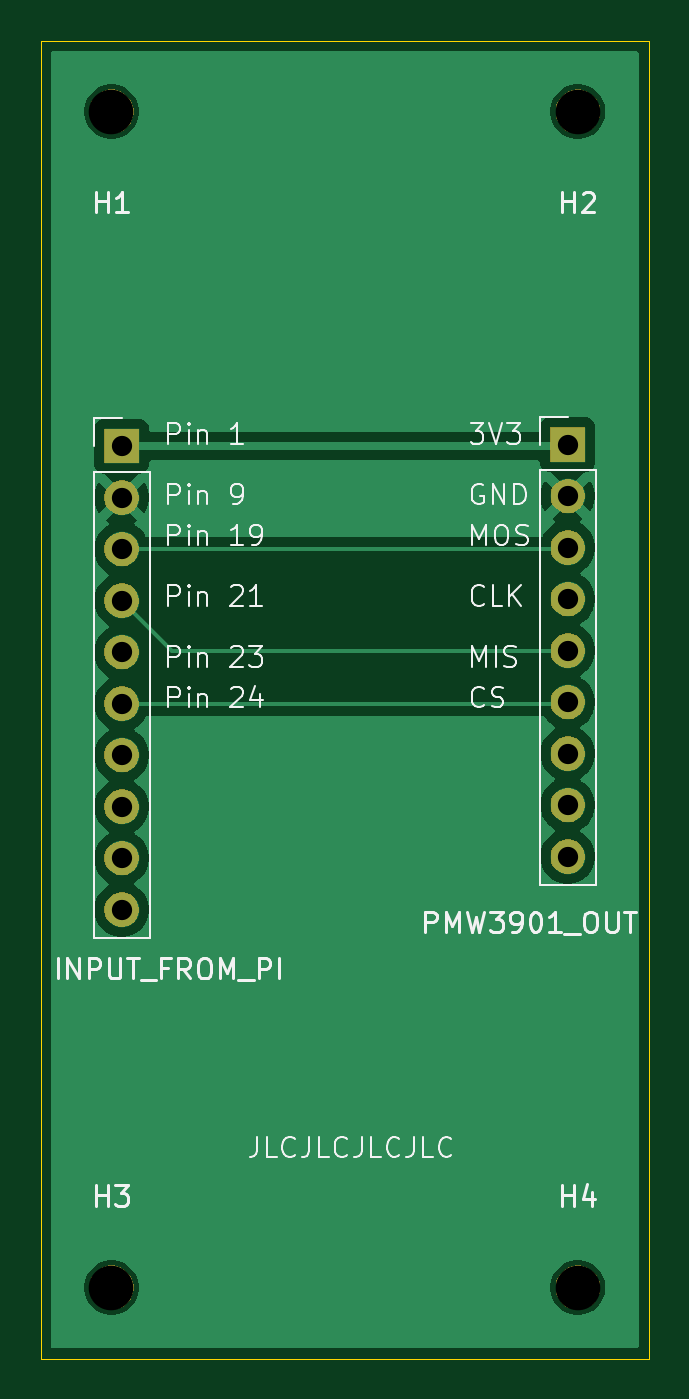
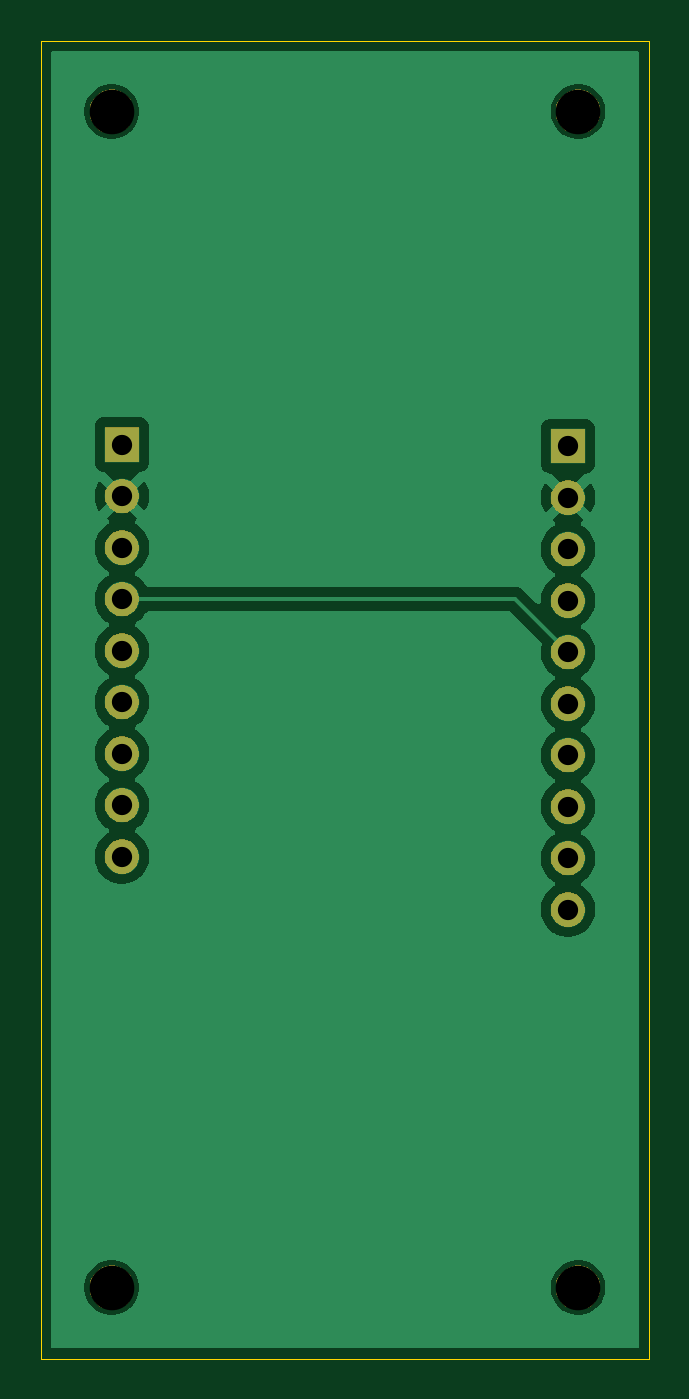
Circuit board: 11 layer files. Board 30.0 x 65.0 mm.
- bottom_mask: breakout_board-B_Mask.gbs (20039 bytes)
- paste: breakout_board-B_Paste.gbp (510 bytes)
- bottom_silk: breakout_board-B_SilkS.gbo (511 bytes)
- bottom_copper: breakout_board-Back.gbl (33866 bytes)
- outline: breakout_board-Edge_Cuts.gm1 (757 bytes)
- top_mask: breakout_board-F_Mask.gts (20039 bytes)
- paste: breakout_board-F_Paste.gtp (510 bytes)
- top_silk: breakout_board-F_SilkS.gto (38913 bytes)
- top_copper: breakout_board-Front.gtl (30979 bytes)
- drill: breakout_board-NPTH.drl (403 bytes)
- drill: breakout_board-PTH.drl (635 bytes)

=== bottom_mask: breakout_board-B_Mask.gbs (20039 bytes, source omitted) ===
=== paste: breakout_board-B_Paste.gbp ===
G04 #@! TF.GenerationSoftware,KiCad,Pcbnew,10.0.3*
G04 #@! TF.CreationDate,2026-06-12T16:10:30-04:00*
G04 #@! TF.ProjectId,breakout_board,62726561-6b6f-4757-945f-626f6172642e,rev?*
G04 #@! TF.SameCoordinates,Original*
G04 #@! TF.FileFunction,Paste,Bot*
G04 #@! TF.FilePolarity,Positive*
%FSLAX46Y46*%
G04 Gerber Fmt 4.6, Leading zero omitted, Abs format (unit mm)*
G04 Created by KiCad (PCBNEW 10.0.3) date 2026-06-12 16:10:30*
%MOMM*%
%LPD*%
G01*
G04 APERTURE LIST*
G04 APERTURE END LIST*
M02*

=== bottom_silk: breakout_board-B_SilkS.gbo ===
G04 #@! TF.GenerationSoftware,KiCad,Pcbnew,10.0.3*
G04 #@! TF.CreationDate,2026-06-12T16:10:30-04:00*
G04 #@! TF.ProjectId,breakout_board,62726561-6b6f-4757-945f-626f6172642e,rev?*
G04 #@! TF.SameCoordinates,Original*
G04 #@! TF.FileFunction,Legend,Bot*
G04 #@! TF.FilePolarity,Positive*
%FSLAX46Y46*%
G04 Gerber Fmt 4.6, Leading zero omitted, Abs format (unit mm)*
G04 Created by KiCad (PCBNEW 10.0.3) date 2026-06-12 16:10:30*
%MOMM*%
%LPD*%
G01*
G04 APERTURE LIST*
G04 APERTURE END LIST*
M02*

=== bottom_copper: breakout_board-Back.gbl (33866 bytes, source omitted) ===
=== outline: breakout_board-Edge_Cuts.gm1 ===
G04 #@! TF.GenerationSoftware,KiCad,Pcbnew,10.0.3*
G04 #@! TF.CreationDate,2026-06-12T16:10:30-04:00*
G04 #@! TF.ProjectId,breakout_board,62726561-6b6f-4757-945f-626f6172642e,rev?*
G04 #@! TF.SameCoordinates,Original*
G04 #@! TF.FileFunction,Profile,NP*
%FSLAX46Y46*%
G04 Gerber Fmt 4.6, Leading zero omitted, Abs format (unit mm)*
G04 Created by KiCad (PCBNEW 10.0.3) date 2026-06-12 16:10:30*
%MOMM*%
%LPD*%
G01*
G04 APERTURE LIST*
G04 #@! TA.AperFunction,Profile*
%ADD10C,0.050000*%
G04 #@! TD*
G04 APERTURE END LIST*
D10*
X130040000Y-20000000D02*
X160040000Y-20000000D01*
X130040000Y-20000000D02*
X130040000Y-85000000D01*
X160040000Y-85000000D02*
X130040000Y-85000000D01*
X160040000Y-20000000D02*
X160040000Y-85000000D01*
M02*

=== top_mask: breakout_board-F_Mask.gts (20039 bytes, source omitted) ===
=== paste: breakout_board-F_Paste.gtp ===
G04 #@! TF.GenerationSoftware,KiCad,Pcbnew,10.0.3*
G04 #@! TF.CreationDate,2026-06-12T16:10:30-04:00*
G04 #@! TF.ProjectId,breakout_board,62726561-6b6f-4757-945f-626f6172642e,rev?*
G04 #@! TF.SameCoordinates,Original*
G04 #@! TF.FileFunction,Paste,Top*
G04 #@! TF.FilePolarity,Positive*
%FSLAX46Y46*%
G04 Gerber Fmt 4.6, Leading zero omitted, Abs format (unit mm)*
G04 Created by KiCad (PCBNEW 10.0.3) date 2026-06-12 16:10:30*
%MOMM*%
%LPD*%
G01*
G04 APERTURE LIST*
G04 APERTURE END LIST*
M02*

=== top_silk: breakout_board-F_SilkS.gto (38913 bytes, source omitted) ===
=== top_copper: breakout_board-Front.gtl (30979 bytes, source omitted) ===
=== drill: breakout_board-NPTH.drl ===
M48
; DRILL file KiCad 10.0.3 date 2026-06-12T16:10:24
; FORMAT={-:-/ absolute / metric / decimal}
; #@! TF.CreationDate,2026-06-12T16:10:24-04:00
; #@! TF.GenerationSoftware,Kicad,Pcbnew,10.0.3
; #@! TF.FileFunction,NonPlated,1,4,NPTH
FMAT,2
METRIC
; #@! TA.AperFunction,NonPlated,NPTH,ComponentDrill
T1C2.200
%
G90
G05
T1
X133.54Y-23.5
X133.54Y-81.5
X156.54Y-23.5
X156.54Y-81.5
M30

=== drill: breakout_board-PTH.drl ===
M48
; DRILL file KiCad 10.0.3 date 2026-06-12T16:10:24
; FORMAT={-:-/ absolute / metric / decimal}
; #@! TF.CreationDate,2026-06-12T16:10:24-04:00
; #@! TF.GenerationSoftware,Kicad,Pcbnew,10.0.3
; #@! TF.FileFunction,Plated,1,4,PTH
FMAT,2
METRIC
; #@! TA.AperFunction,Plated,PTH,ComponentDrill
T1C1.000
%
G90
G05
T1
X134.04Y-40.0
X134.04Y-42.54
X134.04Y-45.08
X134.04Y-47.62
X134.04Y-50.16
X134.04Y-52.7
X134.04Y-55.24
X134.04Y-57.78
X134.04Y-60.32
X134.04Y-62.86
X156.04Y-39.92
X156.04Y-42.46
X156.04Y-45.0
X156.04Y-47.54
X156.04Y-50.08
X156.04Y-52.62
X156.04Y-55.16
X156.04Y-57.7
X156.04Y-60.24
M30
